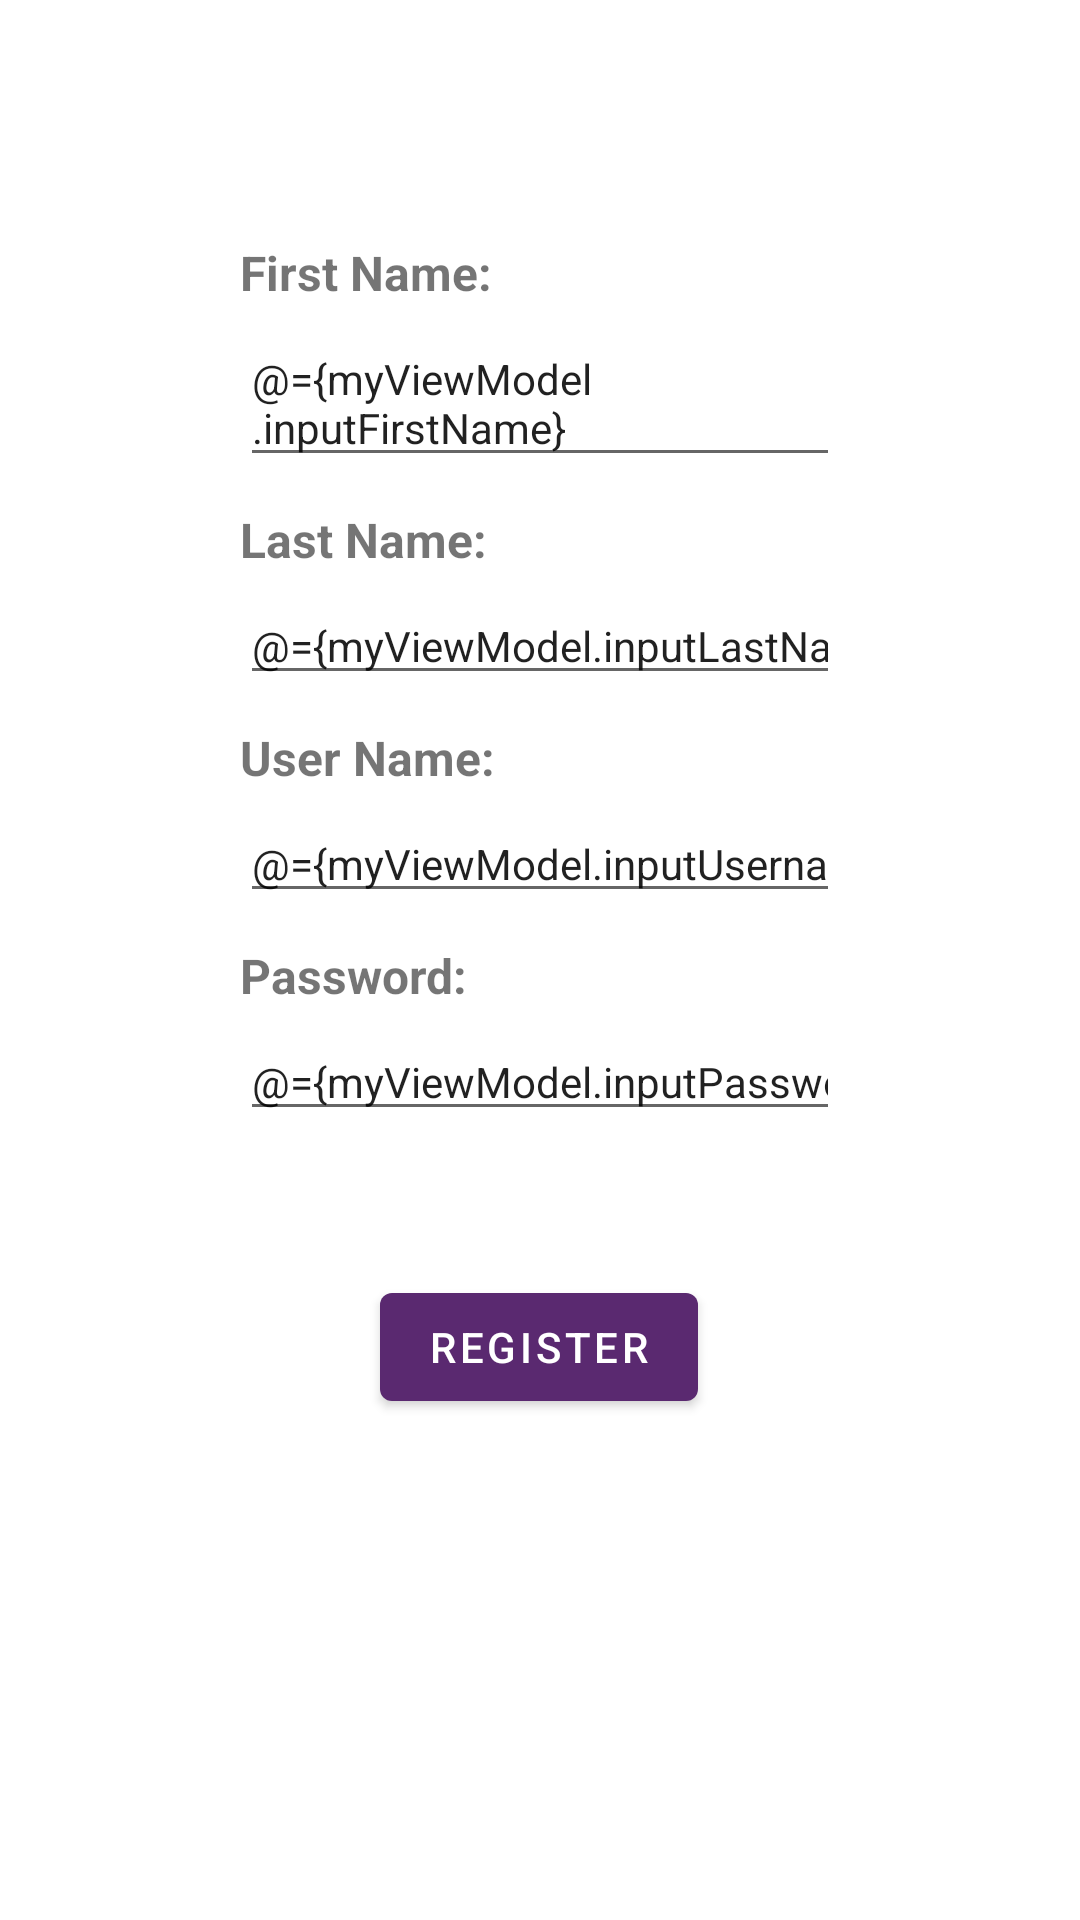

This screen was rendered from an Android layout file. Write that file and the resources it references.
<!-- AndroidManifest.xml: application theme AppTheme -->
<!-- res/layout/register_home_fragment.xml -->
<?xml version="1.0" encoding="utf-8"?>
<layout xmlns:android="http://schemas.android.com/apk/res/android"
    xmlns:app="http://schemas.android.com/apk/res-auto"
    xmlns:tools="http://schemas.android.com/tools"
    tools:context="com.example.mydatabaseapp.register.RegisterFragment">

    <data>
        <variable
            name="myViewModel"
            type="com.example.gcashtestjweatherapp.ui.register.RegisterViewModel" />
    </data>

    <androidx.constraintlayout.widget.ConstraintLayout
        android:layout_width="match_parent"
        android:layout_height="match_parent">

        <EditText
            android:id="@+id/secondNameTextField"
            style="@style/Base.Theme.GcashTestJWeatherApp"
            android:layout_width="0dp"
            android:layout_height="wrap_content"
            android:layout_marginStart="80dp"
            android:layout_marginTop="5dp"
            android:layout_marginEnd="80dp"
            android:autofillHints=""
            android:ems="10"
            android:text="@={myViewModel.inputLastName}"
            android:hint="Enter Second Name"
            android:inputType="textPersonName"
            android:textAlignment="viewStart"
            android:textSize="14sp"
            app:layout_constraintEnd_toEndOf="parent"
            app:layout_constraintHorizontal_bias="0.5"
            app:layout_constraintStart_toStartOf="parent"
            app:layout_constraintTop_toBottomOf="@+id/secondNameText" />

        <TextView
            android:id="@+id/firstNameText"
            android:layout_width="0dp"
            android:layout_height="wrap_content"
            android:layout_marginStart="80dp"
            android:layout_marginTop="80dp"
            android:layout_marginEnd="80dp"
            android:text="First Name:"
            android:textAlignment="viewStart"
            android:textSize="16sp"
            android:textStyle="bold"
            app:layout_constraintBottom_toTopOf="@+id/first_name_text_field"
            app:layout_constraintEnd_toEndOf="parent"
            app:layout_constraintHorizontal_bias="0.5"
            app:layout_constraintStart_toStartOf="parent"
            app:layout_constraintTop_toTopOf="parent" />

        <EditText
            android:id="@+id/first_name_text_field"
            style="@style/Base.Theme.GcashTestJWeatherApp"
            android:layout_width="0dp"
            android:layout_height="wrap_content"
            android:layout_marginStart="80dp"
            android:layout_marginTop="5dp"
            android:layout_marginEnd="80dp"
            android:text="@={myViewModel.inputFirstName}"
            android:hint="Enter First Name"
            android:importantForAutofill="no"
            android:textAlignment="viewStart"
            android:textSize="14sp"
            app:layout_constraintEnd_toEndOf="parent"
            app:layout_constraintHorizontal_bias="0.5"
            app:layout_constraintStart_toStartOf="parent"
            app:layout_constraintTop_toBottomOf="@+id/firstNameText" />

        <TextView
            android:id="@+id/secondNameText"
            android:layout_width="0dp"
            android:layout_height="wrap_content"
            android:layout_marginStart="80dp"
            android:layout_marginTop="10dp"
            android:layout_marginEnd="80dp"
            android:text="Last Name:"
            android:textSize="16sp"
            android:textStyle="bold"
            app:layout_constraintEnd_toEndOf="parent"
            app:layout_constraintHorizontal_bias="0.5"
            app:layout_constraintStart_toStartOf="parent"
            app:layout_constraintTop_toBottomOf="@+id/first_name_text_field" />

        <TextView
            android:id="@+id/userNameTextView"
            android:layout_width="0dp"
            android:layout_height="wrap_content"
            android:layout_marginStart="80dp"
            android:layout_marginTop="10dp"
            android:layout_marginEnd="80dp"
            android:text="User Name:"
            android:textAlignment="viewStart"
            android:textSize="16sp"
            android:textStyle="bold"
            app:layout_constraintEnd_toEndOf="parent"
            app:layout_constraintHorizontal_bias="0.5"
            app:layout_constraintStart_toStartOf="parent"
            app:layout_constraintTop_toBottomOf="@+id/secondNameTextField" />

        <TextView
            android:id="@+id/passwordTextView"
            android:layout_width="0dp"
            android:layout_height="wrap_content"
            android:layout_marginStart="80dp"
            android:layout_marginTop="10dp"
            android:layout_marginEnd="80dp"
            android:text="Password:"
            android:textAlignment="viewStart"
            android:textSize="16sp"
            android:textStyle="bold"
            app:layout_constraintEnd_toEndOf="parent"
            app:layout_constraintHorizontal_bias="0.0"
            app:layout_constraintStart_toStartOf="parent"
            app:layout_constraintTop_toBottomOf="@+id/userNameTextField" />

        <EditText
            android:id="@+id/userNameTextField"
            android:layout_width="0dp"
            android:layout_height="wrap_content"
            android:layout_marginStart="80dp"
            android:layout_marginTop="5dp"
            android:layout_marginEnd="80dp"
            android:ems="10"
            android:hint="Enter User Name"
            android:importantForAutofill="no"
            android:inputType="textPersonName"
            android:text="@={myViewModel.inputUsername}"
            android:textSize="14sp"
            app:layout_constraintEnd_toEndOf="parent"
            app:layout_constraintStart_toStartOf="parent"
            app:layout_constraintTop_toBottomOf="@+id/userNameTextView" />

        <EditText
            android:id="@+id/passwordTextField"
            android:layout_width="0dp"
            android:layout_height="wrap_content"
            android:layout_marginStart="80dp"
            android:layout_marginTop="5dp"
            android:layout_marginEnd="80dp"
            android:ems="10"
            android:hint="Enter Password"
            android:importantForAutofill="no"
            android:inputType="textPersonName"
            android:text="@={myViewModel.inputPassword}"
            android:textSize="14sp"
            app:layout_constraintEnd_toEndOf="parent"
            app:layout_constraintHorizontal_bias="0.0"
            app:layout_constraintStart_toStartOf="parent"
            app:layout_constraintTop_toBottomOf="@+id/passwordTextView" />

        <Button
            android:id="@+id/submitButton"
            android:layout_width="wrap_content"
            android:layout_height="wrap_content"
            android:layout_marginStart="16dp"
            android:layout_marginTop="48dp"
            android:layout_marginEnd="16dp"
            android:onClick="@{()->myViewModel.sumbitButton()}"
            android:text="Register"
            app:layout_constraintEnd_toEndOf="parent"
            app:layout_constraintHorizontal_bias="0.498"
            app:layout_constraintStart_toStartOf="parent"
            app:layout_constraintTop_toBottomOf="@+id/passwordTextField" />

    </androidx.constraintlayout.widget.ConstraintLayout>


</layout>
<!-- resources referenced by this layout -->
<resources>
  <style name="Base.Theme.GcashTestJWeatherApp" parent="Theme.Material3.DayNight.NoActionBar">
          
          
      </style>
</resources>
